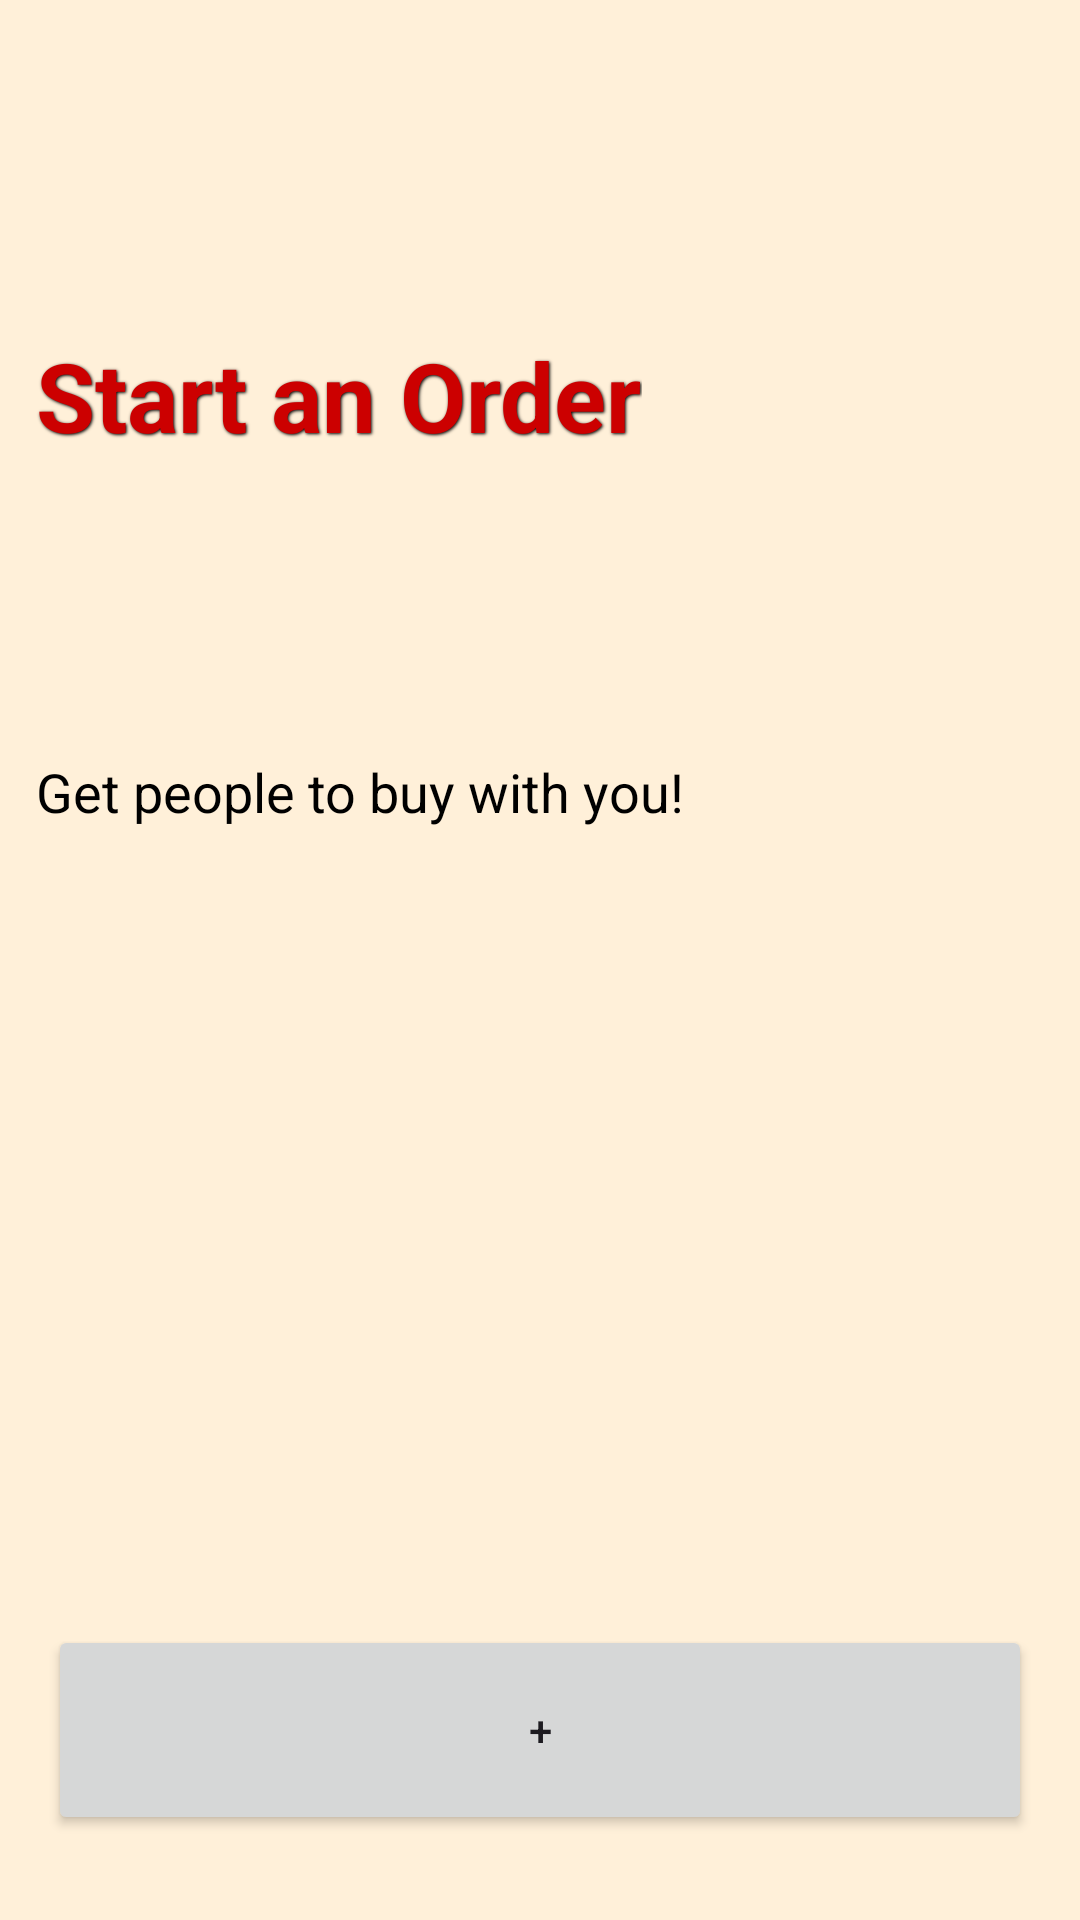

The Android layout XML behind this screen, and the referenced resources:
<!-- AndroidManifest.xml: application theme Theme.Justhungry -->
<!-- res/layout/new_order_header_view.xml -->
<?xml version="1.0" encoding="utf-8"?>
<androidx.constraintlayout.widget.ConstraintLayout xmlns:android="http://schemas.android.com/apk/res/android"
    xmlns:app="http://schemas.android.com/apk/res-auto"
    xmlns:tools="http://schemas.android.com/tools"
    android:layout_width="match_parent"
    android:layout_height="200dp"
    android:orientation="vertical">

    <TextView
        android:id="@+id/textViewNewOrder"
        android:layout_width="wrap_content"
        android:layout_height="wrap_content"
        android:layout_marginTop="16dp"
        android:layout_marginBottom="4dp"
        android:shadowColor="#000"
        android:shadowDx="1"
        android:shadowDy="1"
        android:shadowRadius="2"
        android:text="Start an Order"
        android:textColor="@android:color/holo_red_dark"
        android:textSize="32sp"
        android:textStyle="bold"
        app:layout_constraintBottom_toTopOf="@+id/textViewNewOrderHint"
        app:layout_constraintEnd_toEndOf="parent"
        app:layout_constraintHorizontal_bias="0.076"
        app:layout_constraintStart_toStartOf="parent"
        app:layout_constraintTop_toTopOf="parent" />

    <TextView
        android:id="@+id/textViewNewOrderHint"
        android:layout_width="wrap_content"
        android:layout_height="wrap_content"
        android:text="Get people to buy with you!"
        android:textColor="@android:color/black"
        android:textSize="18sp"
        app:layout_constraintBottom_toBottomOf="parent"
        app:layout_constraintEnd_toEndOf="parent"
        app:layout_constraintHorizontal_bias="0.0"
        app:layout_constraintStart_toStartOf="@+id/textViewNewOrder"
        app:layout_constraintTop_toTopOf="parent"
        app:layout_constraintVertical_bias="0.409" />

    <Button
        android:id="@+id/buttonAddOrder"
        android:layout_width="match_parent"
        android:layout_height="70dp"
        android:layout_marginStart="@dimen/button_margin"
        android:layout_marginEnd="@dimen/button_margin"
        android:text="+"
        app:cornerRadius="@dimen/corner_radius"
        app:layout_constraintBottom_toBottomOf="parent"
        app:layout_constraintEnd_toEndOf="parent"
        app:layout_constraintHorizontal_bias="0.0"
        app:layout_constraintStart_toStartOf="parent"
        app:layout_constraintTop_toTopOf="parent"
        app:layout_constraintVertical_bias="0.95" />


</androidx.constraintlayout.widget.ConstraintLayout>
<!-- resources referenced by this layout -->
<resources>
  <dimen name="button_margin">16dp</dimen>
  <dimen name="corner_radius">8dp</dimen>
  <style name="Theme.Justhungry" parent="Theme.Material3.Light.NoActionBar">
          <item name="colorPrimary">@color/md_theme_light_primary</item>
          <item name="colorOnPrimary">@color/md_theme_light_onPrimary</item>
          <item name="colorPrimaryContainer">@color/md_theme_light_primaryContainer</item>
          <item name="colorOnPrimaryContainer">@color/md_theme_light_onPrimaryContainer</item>
          <item name="colorSecondary">@color/md_theme_light_secondary</item>
          <item name="colorOnSecondary">@color/md_theme_light_onSecondary</item>
          <item name="colorSecondaryContainer">@color/md_theme_light_onSurfaceVariant</item>
          <item name="colorOnSecondaryContainer">@color/md_theme_light_onSecondaryContainer</item>
          <item name="colorTertiary">@color/md_theme_light_tertiary</item>
          <item name="colorOnTertiary">@color/md_theme_light_onTertiary</item>
          <item name="colorTertiaryContainer">@color/md_theme_light_tertiaryContainer</item>
          <item name="colorOnTertiaryContainer">@color/md_theme_light_onTertiaryContainer</item>
          <item name="colorError">@color/md_theme_light_error</item>
          <item name="colorErrorContainer">@color/md_theme_light_errorContainer</item>
          <item name="colorOnError">@color/md_theme_light_onError</item>
          <item name="colorOnErrorContainer">@color/md_theme_light_onErrorContainer</item>
          <item name="android:colorBackground">@color/md_theme_light_background</item>
          <item name="colorOnBackground">@color/md_theme_light_onBackground</item>
          <item name="colorSurface">@color/md_theme_light_surface</item>
          <item name="colorOnSurface">@color/md_theme_light_onSurface</item>
          <item name="colorSurfaceVariant">@color/md_theme_light_surfaceVariant</item>
          <item name="colorOnSurfaceVariant">@color/md_theme_light_onSurfaceVariant</item>
          <item name="colorOutline">@color/md_theme_light_outline</item>
          <item name="colorOnSurfaceInverse">@color/md_theme_light_inverseOnSurface</item>
          <item name="colorSurfaceInverse">@color/md_theme_light_inverseSurface</item>
          <item name="colorPrimaryInverse">@color/md_theme_light_inversePrimary</item>
      </style>
  <color name="md_theme_light_primary">#7F5600</color>
  <color name="md_theme_light_onPrimary">#FFFFFF</color>
  <color name="md_theme_light_primaryContainer">#FFDEAE</color>
  <color name="md_theme_light_onPrimaryContainer">#281800</color>
  <color name="md_theme_light_secondary">#7C5800</color>
  <color name="md_theme_light_onSecondary">#FFFFFF</color>
  <color name="md_theme_light_onSurfaceVariant">#4F4539</color>
  <color name="md_theme_light_onSecondaryContainer">#271900</color>
  <color name="md_theme_light_tertiary">#306B25</color>
  <color name="md_theme_light_onTertiary">#FFFFFF</color>
  <color name="md_theme_light_tertiaryContainer">#B1F49D</color>
  <color name="md_theme_light_onTertiaryContainer">#012200</color>
  <color name="md_theme_light_error">#BA1A1A</color>
  <color name="md_theme_light_errorContainer">#FFDAD6</color>
  <color name="md_theme_light_onError">#FFFFFF</color>
  <color name="md_theme_light_onErrorContainer">#410002</color>
  <color name="md_theme_light_background">#FFF0D9</color>
  <color name="md_theme_light_onBackground">#1C1D00</color>
  <color name="md_theme_light_surface">#FFFBFF</color>
  <color name="md_theme_light_onSurface">#1C1D00</color>
  <color name="md_theme_light_surfaceVariant">#EFE0CF</color>
  <color name="md_theme_light_outline">#807567</color>
  <color name="md_theme_light_inverseOnSurface">#F5F77E</color>
  <color name="md_theme_light_inverseSurface">#313300</color>
  <color name="md_theme_light_inversePrimary">#FFBA3F</color>
</resources>
